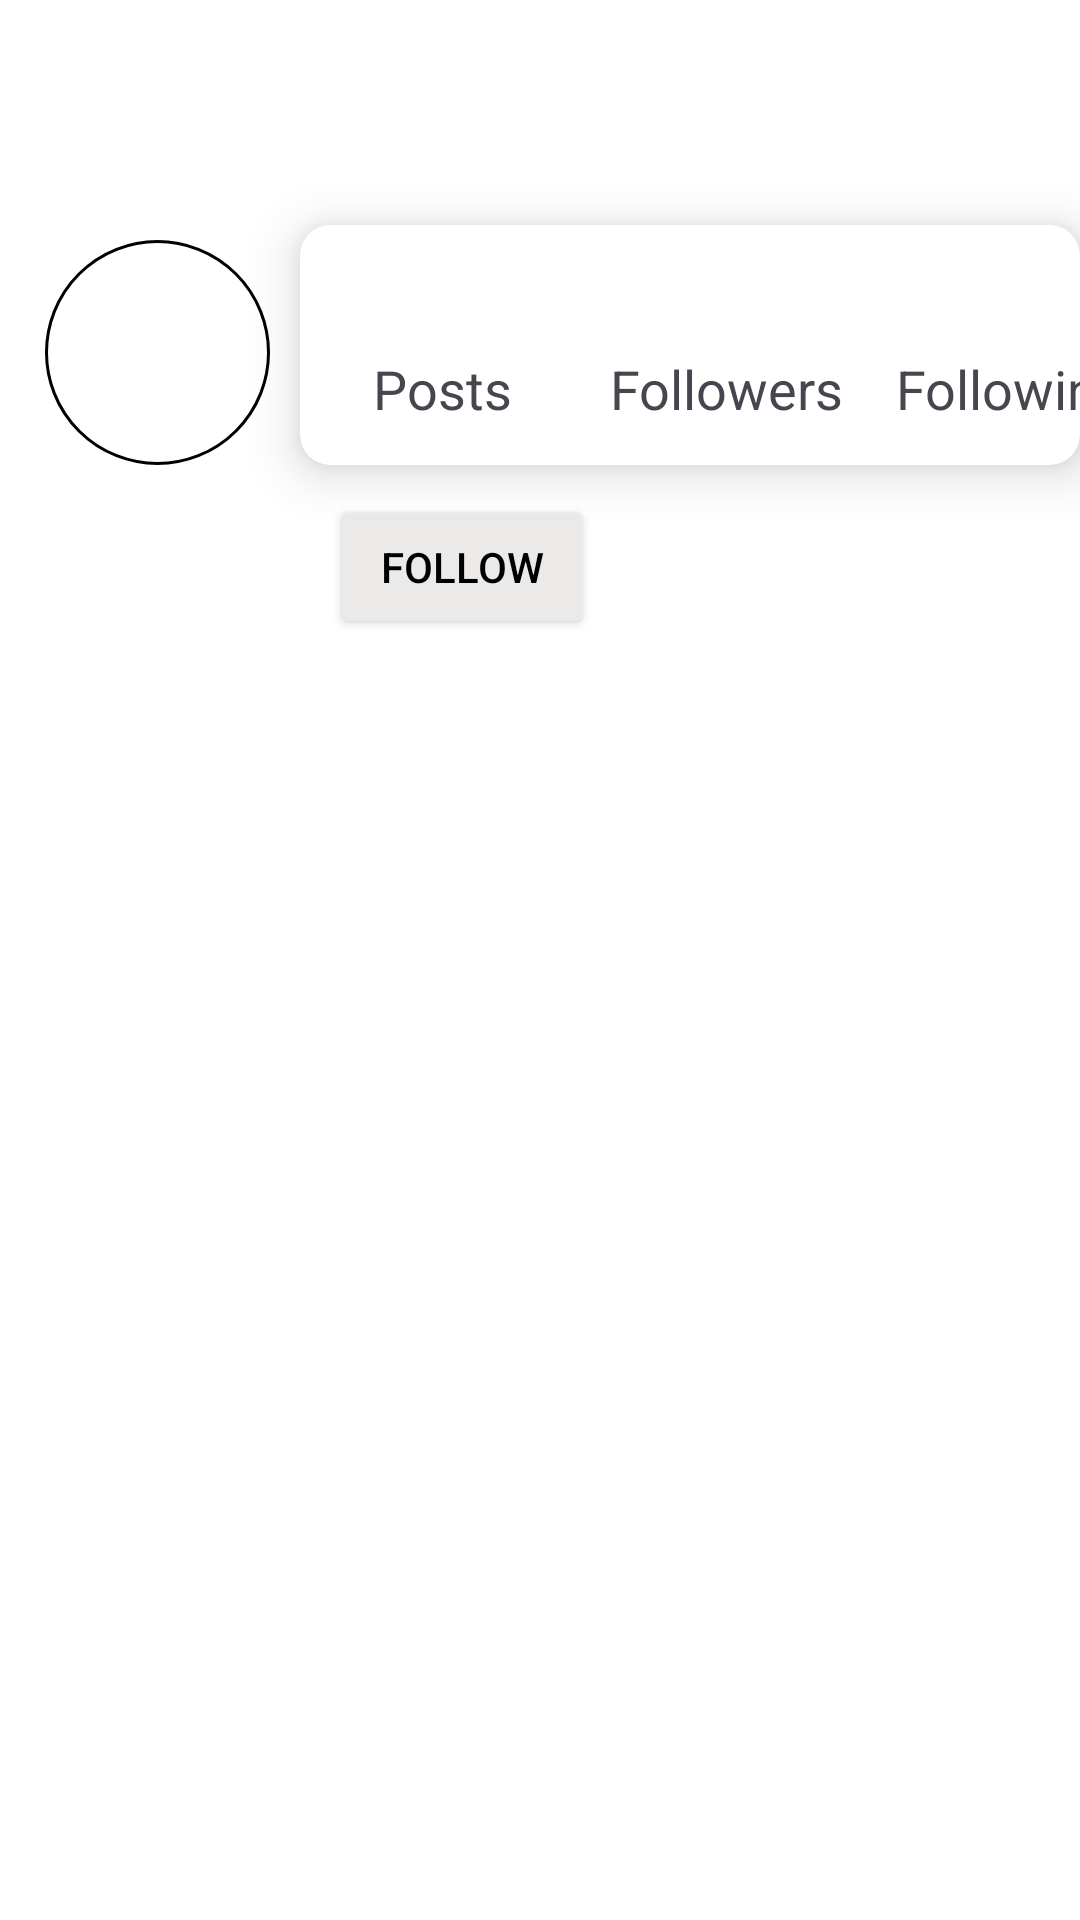

Write the Android layout XML for this screen, with the resource values it uses.
<!-- AndroidManifest.xml: application theme Theme.SocialMediaApp -->
<!-- res/layout/activity_search_profile_page.xml -->
<?xml version="1.0" encoding="utf-8"?>
<FrameLayout xmlns:android="http://schemas.android.com/apk/res/android"
    xmlns:tools="http://schemas.android.com/tools"
    android:layout_width="match_parent"
    android:layout_height="match_parent"
    xmlns:app="http://schemas.android.com/apk/res-auto"
    android:background="@color/white"
    tools:context=".homeFragment.fragments.ProfileFragment">

    <ProgressBar
        android:id="@+id/progressBar"
        android:layout_width="wrap_content"
        android:layout_height="wrap_content"
        android:layout_gravity="center"
        android:visibility="gone" />

    <RelativeLayout
        android:id="@+id/relative"
        android:layout_width="match_parent"
        android:layout_height="match_parent">

        <ImageView
            android:id="@+id/imageView3"
            android:layout_width="75dp"
            android:layout_height="75dp"
            android:layout_below="@+id/profileLayout"
            android:layout_alignParentStart="true"
            android:layout_marginStart="15dp"
            android:layout_marginTop="30dp"
            android:background="@drawable/border_image"
            android:padding="7dp"
            android:scaleType="centerCrop"
            android:src="@drawable/baseline_person_24" />

        <LinearLayout
            android:id="@+id/profileLayout"
            android:layout_width="match_parent"
            android:layout_height="50dp"
            android:gravity="center_vertical"
            android:orientation="horizontal">

            <ImageButton
                android:id="@+id/back"
                android:layout_width="48dp"
                android:layout_height="48dp"
                android:backgroundTint="@android:color/transparent"
                android:src="@drawable/baseline_arrow_back_24">

            </ImageButton>
            
            <TextView
                android:id="@+id/username"
                android:layout_width="0dp"
                android:layout_height="match_parent"
                android:layout_weight="1"
                android:gravity="left|center"
                android:paddingLeft="10dp"
                android:text=""
                android:textSize="23sp"
                android:textStyle="bold" />
        </LinearLayout>

        <TextView
            android:id="@+id/textName"
            android:layout_width="wrap_content"
            android:layout_height="wrap_content"
            android:layout_below="@+id/profileLayout"
            android:layout_alignParentStart="true"
            android:layout_marginStart="10dp"
            android:layout_marginTop="110dp"
            android:text="" />

        <GridView
            android:id="@+id/gridView"
            android:layout_width="match_parent"
            android:layout_height="match_parent"
            android:layout_below="@+id/profileLayout"
            android:layout_marginTop="170dp"
            android:horizontalSpacing="10dp"
            android:paddingStart="4dp"
            android:paddingEnd="4dp"
            android:numColumns="3"
            android:verticalSpacing="10dp" />


        <Button
            android:id="@+id/follow"
            android:layout_width="wrap_content"
            android:layout_height="wrap_content"
            android:layout_below="@+id/card"
            android:layout_alignParentStart="true"
            android:layout_marginStart="110dp"
            android:layout_marginTop="10dp"
            android:backgroundTint="#ECE9E9"
            android:textColor="@color/black"
            android:text="Follow"
            app:cornerRadius="10dp" />

        <androidx.cardview.widget.CardView
            android:id="@+id/card"
            android:layout_width="wrap_content"
            android:layout_height="80dp"
            android:layout_below="@+id/profileLayout"
            android:layout_marginStart="10dp"
            android:layout_marginTop="25dp"
            android:layout_toEndOf="@+id/imageView3"
            app:cardCornerRadius="10dp"
            app:cardElevation="10dp">


            <LinearLayout
                android:layout_width="match_parent"
                android:layout_height="match_parent"
                android:orientation="horizontal">


                <LinearLayout
                    android:layout_width="95dp"
                    android:layout_height="match_parent"
                    android:gravity="center"
                    android:orientation="vertical">

                    <TextView
                        android:id="@+id/textPost"
                        android:layout_width="wrap_content"
                        android:layout_height="wrap_content"
                        android:layout_gravity="center"
                        android:text=""
                        android:textSize="22sp"
                        android:textStyle="bold" />

                    <TextView
                        android:layout_width="wrap_content"
                        android:layout_height="wrap_content"
                        android:layout_gravity="center"
                        android:text="Posts"
                        android:textSize="18sp" />


                </LinearLayout>

                <LinearLayout
                    android:layout_width="95dp"
                    android:layout_height="match_parent"
                    android:gravity="center"
                    android:orientation="vertical">

                    <TextView
                        android:id="@+id/textFollowers"
                        android:layout_width="wrap_content"
                        android:layout_height="wrap_content"
                        android:layout_gravity="center"
                        android:text=""
                        android:textSize="22sp"
                        android:textStyle="bold" />

                    <TextView
                        android:layout_width="wrap_content"
                        android:layout_height="wrap_content"
                        android:layout_gravity="center"
                        android:text="Followers"
                        android:textSize="18sp" />


                </LinearLayout>

                <LinearLayout
                    android:layout_width="95dp"
                    android:layout_height="match_parent"
                    android:gravity="center"
                    android:orientation="vertical">

                    <TextView
                        android:id="@+id/textFollowing"
                        android:layout_width="wrap_content"
                        android:layout_height="wrap_content"
                        android:layout_gravity="center"
                        android:text=""
                        android:textSize="22sp"
                        android:textStyle="bold" />

                    <TextView
                        android:layout_width="wrap_content"
                        android:layout_height="wrap_content"
                        android:layout_gravity="center"
                        android:text="Following"
                        android:textSize="18sp" />


                </LinearLayout>


            </LinearLayout>
        </androidx.cardview.widget.CardView>

        





    </RelativeLayout>



</FrameLayout>
<!-- resources referenced by this layout -->
<resources>
  <!-- drawable border_image (drawable) -->
  <shape xmlns:android="http://schemas.android.com/apk/res/android"
      android:shape="oval">
      <solid android:color="@android:color/transparent" /> 
      <stroke
          android:width="1dp"
          android:color="#000000" /> 
  </shape>
  <style name="Theme.SocialMediaApp" parent="Base.Theme.SocialMediaApp" />
  <style name="Base.Theme.SocialMediaApp" parent="Theme.Material3.DayNight.NoActionBar">
          <item name="android:statusBarColor">@color/black</item>
  
      </style>
  <!-- not gathered from this repository: default colours our renderer supplied (Android Studio template values) -->
  <color name="black">#FF000000</color>
  <color name="white">#FFFFFFFF</color>
</resources>
